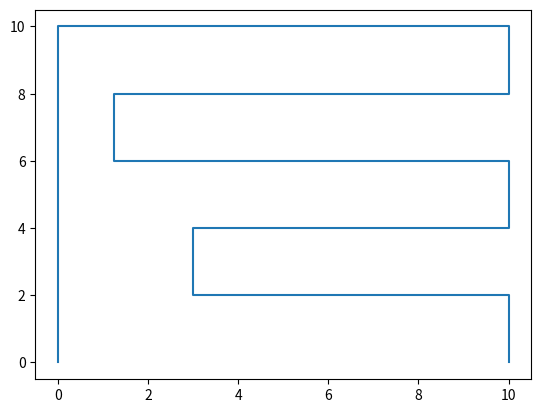
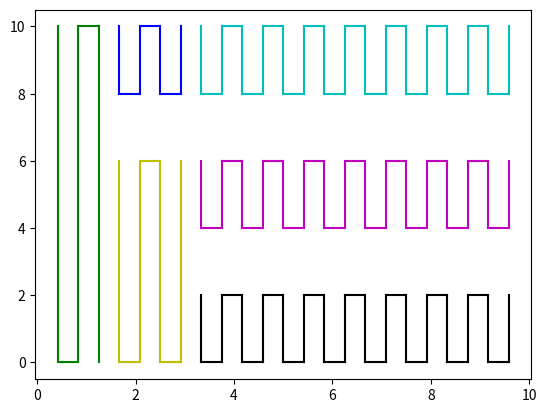

Recreate these plots in Python, in order.
#TODO: add comments
import numpy as np
import matplotlib.pyplot as plt

#TODO: Generate a offset in the segments to make the zig-zag path
#TODO: organize the variables in objects to make it more readable
#TODO: organize in functions

class Slicer:
    def __init__(self, nozzle=0.4, line_distance=1):
        self.nozzle = nozzle
        self.line_distance = line_distance*self.nozzle
        self.poly = []

    def path2Gcode(self, path):
        #TODO: add calculation of extrusion per distance
        gcode = []
        for i in range(len(path)):
            if i == 0:
                gcode.append('G0 X'+str(path[i,0])+' Y'+str(path[i,1]))
            else:
                gcode.append('G1 X'+str(path[i,0])+' Y'+str(path[i,1]))

        #Save the gcode to a file
        with open('gcodeClass.gcode', 'w') as f:
            for line in gcode:
                f.write(line+'\n')
        print('Gcode saved to gcodeClass.gcode')

    def zig_zag(self, poly):
        #find the bouting box of the polygon
        minx = np.min(poly[:,0])
        maxx = np.max(poly[:,0])
        miny = np.min(poly[:,1])
        maxy = np.max(poly[:,1])
        bb = np.array([[minx,miny],[minx,maxy],[maxx,maxy],[maxx,miny]])

        #Split bb vertically with lines (number of lines = bb.width/line_distance)
        #and find the intersection points with the polygon
        #the intersection points are the start and end points of the zig-zag lines

        #find the number of lines
        n_lines = int((maxx-minx)/self.line_distance)

        #find the x coordinates of the lines
        x_lines = np.linspace(minx,maxx,n_lines)

        #find the intersection points
        points = self.bb_intersection_points(x_lines,poly)
        #construct segmentes between the points with the same x coordinate
        
        array_of_seg = self.separated_segments(points)
        # join the segmentes in evry array in a zig-zag path
        paths = []
        for i in range(len(array_of_seg)):
            path_seg = self.join_segments_zigzag(array_of_seg[i])
            paths.append(path_seg)
        
        segments = self.construct_segments(points)

        #join the segments in a zigzag path
        path = self.join_segments_zigzag(segments)
        
        return paths,segments
        
    def bb_intersection_points(self, x_lines,poly):
        points = []
        for i in range(len(x_lines)):
            #find the intersection points with the polygon
            for j in range(len(poly)):
                #find the intersection points with the bounding box
                if j == len(poly)-1:
                    if (poly[j,0] < x_lines[i] < poly[0,0]) or (poly[j,0] > x_lines[i] > poly[0,0]):
                        if poly[j,1] == poly[0,1]:
                            points.append([x_lines[i],poly[j,1]])
                        else:
                            m = (poly[0,1]-poly[j,1])/(poly[0,0]-poly[j,0])
                            b = poly[j,1]-m*poly[j,0]
                            y = m*x_lines[i]+b
                            points.append([x_lines[i],y])
                else:
                    if (poly[j,0] < x_lines[i] < poly[j+1,0]) or (poly[j,0] > x_lines[i] > poly[j+1,0]):
                        if poly[j,1] == poly[j+1,1]:
                            points.append([x_lines[i],poly[j,1]])
                        else:
                            m = (poly[j+1,1]-poly[j,1])/(poly[j+1,0]-poly[j,0])
                            b = poly[j,1]-m*poly[j,0]
                            y = m*x_lines[i]+b
                            points.append([x_lines[i],y])
        return points
    
    def construct_segments(self, points):
        segments = []
        for i in range(len(points)):
            if i == len(points)-1:
                if points[i][0] == points[0][0]:
                    segments.append([points[i],points[0]])
            else:
                if points[i][0] == points[i+1][0] and i%2 == 0:
                    segments.append([points[i],points[i+1]])
        return segments

    def join_segments_zigzag(self, segments):
        path = []
        for i in range(len(segments)):
            if i!=len(segments)-1:
                if i==0:
                    end_point = segments[i][1]
                else:
                    start_point = path[-1][1]
                    if start_point == segments[i][0]:
                        end_point = segments[i][1]
                    else:
                        end_point = segments[i][0]
                candidate1 = segments[i+1][0]
                candidate2 = segments[i+1][1]
                distance1 = np.sqrt((end_point[0]-candidate1[0])**2+(end_point[1]-candidate1[1])**2)
                distance2 = np.sqrt((end_point[0]-candidate2[0])**2+(end_point[1]-candidate2[1])**2)
                if distance1 < distance2:
                    path.append(segments[i])
                    path.append([end_point,candidate1])
                else:
                    path.append(segments[i])
                    path.append([end_point,candidate2])
            else:
                path.append(segments[i])
        return path

    def separated_segments(self, points):
        # This way the zig-zag path will be more organized
        # after reconnecting the path without extrusion in between the different parts

        # Create an array with all the x coordinates of the intersection points
        x_points = [p[0] for p in points]
        # remove dupes 
        no_dupes = list(set(x_points))
        # sort no_dupes
        no_dupes.sort()
        final_array = []

        for x in no_dupes:
            # Find the number of intersection points with the same x coordinate
            n_points = x_points.count(x)
            # If it is the first time in the loop, set p_n_points to n_points and create arrays for the segments
            if x == x_points[0]:
                print("fitst")
                p_n_points = n_points
                number_of_arrays = int(n_points/2)
                arrays = [[] for _ in range(number_of_arrays)]

            # If the number of intersection points with the same x coordinate is different from the previous one,
            # create a new array for the segments in this part of the polygon
            if n_points != p_n_points:
                print("different")
                # Add the arrays to the final array
                final_array.extend(arrays)
                # Create new arrays for the segments in this part of the polygon
                number_of_arrays = int(n_points/2)
                arrays = [[] for _ in range(number_of_arrays)]
                # Set p_n_points to n_points
                p_n_points = n_points
            #create an array with all the points in the same x coordinate
            x_array = [p for p in points if p[0] == x]
            counter = 0
            for i in range(len(x_array)):
                if i != len(x_array)-1:
                    if x_array[i][0] == x_array[i+1][0] and i%2==0:
                        arrays[counter].append([x_array[i],x_array[i+1]])
                        counter +=1
            # If this is the last x coordinate, add the arrays to the final array
            if x == x_points[-1]:
                print("final")
                final_array.extend(arrays)
        
        return final_array


if __name__ == '__main__':
    # create square inside a square
    # poly = np.array([[0,0],[0,10],[10,10],[10,8],[10,0]])
    poly = np.array([[0,0],[0,10],[10,10],[10,8],[1.25,8],[1.25,6],[10,6],[10,4],[3,4],[3,2],[10,2],[10,0]])


    sliced = Slicer(0.4,1)

    paths,segments = sliced.zig_zag(poly)
    plt.figure()
    
    #plot poly and points
    plt.plot(poly[:,0],poly[:,1])
    # plt.plot([p[0] for p in points],[p[1] for p in points],'o')
    #plot path
    plt.figure()
    
    colors = ['r','g','b','y','c','m','k','w']
    i=0
    for path in paths:
        #make each path one color
        i +=1
        if i == len(colors):
            i = 0
        for segment in path:
            plt.plot([segment[0][0],segment[1][0]],[segment[0][1],segment[1][1]],color = colors[i])
            #color each segment a different color


    plt.show()
